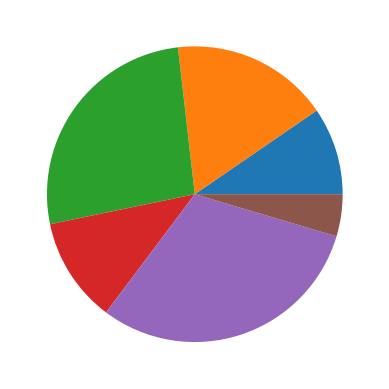

Source code (Python):
import matplotlib.pyplot as plt  
x = [25, 45, 69, 30, 80, 12]
plt.pie(x)  
plt.show()
